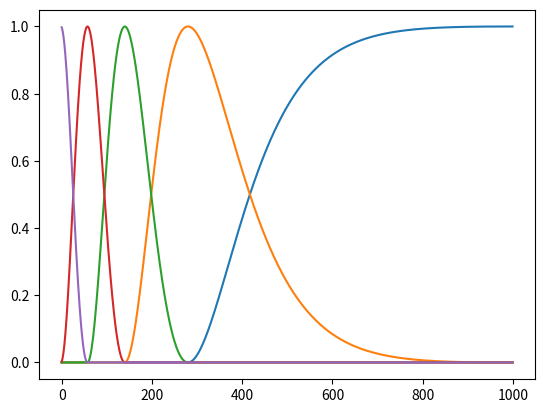

Write Python code to recreate this figure.
"""
Python code to generate M-splines.

References
----------
Ramsay, J. O. (1988). Monotone regression splines in action.
Statistical science, 3(4), 425-441.
"""
import numpy as np
import scipy.linalg


class Basis:
    def __init__(self, num_basis_funcs, support):
        """
        n : int
            Number of basis functions.
        support:
            Domain of the basis functions.
        """
        self.num_basis_funcs = num_basis_funcs
        self.support = support

    @property
    def ndim(self):
        return len(self.shape)

    def check_in_support(self, x):
        raise NotImplementedError() # TODO


class RaisedCosineBasis(Basis):
    """
    Raised cosine basis functions with log-spacing used by Pillow et al.
    """
    def __init__(self, *, num_basis_funcs, window_size):
        self.num_basis_funcs = num_basis_funcs
        self.window_size = window_size

    def transform(self, x=None):
        if x is None:
            # linear spacing would be...
            # x = np.linspace(
            #     0, np.pi * (self.num_basis_funcs - 1), self.window_size
            # )
            x = np.logspace(
                np.log10(np.pi * (self.num_basis_funcs - 1)), -1, self.window_size
            ) - .1

        cx = x[None, :] - (np.pi * np.arange(self.num_basis_funcs))[:, None]
        return .5 * (np.cos(
            np.clip(cx, -np.pi, np.pi)
        ) + 1)


class OrthExponentials(Basis):
    """
    Set of 1D basis functions that are decaying exponentials
    numerically orthogonalized.
    """

    def __init__(self, *, decay_rates, window_size):
        super().__init__(len(decay_rates), (0, window_size))
        self.decay_rates = decay_rates
        self.window_size = window_size

    def transform(self, x=None):
        """
        Parameters
        ----------
        x : ndarray
            1d array, shape = (num_pts,), holding elements on the
            interval [0, window_size).

        Returns
        -------
        vals : ndarray
            2d array, shape = (num_basis_funcs, num_pts), holding
            evaluated spline basis functions.
        """

        # Default is to use a grid.
        if x is None:
            x = np.arange(self.window_size)

        # because of how scipy.linalg.orth works, have to create a matrix of
        # shape (num_pts, num_basis_funcs) and then transpose, rather than
        # directly computing orth on the matrix of shape (num_basis_funcs,
        # num_pts)
        return scipy.linalg.orth(
            np.stack([np.exp(-lam * x) for lam in self.decay_rates],
                     axis=1)
        ).T


class MSpline(Basis):
    """
    M-spline 1-dimensional basis functions.

    References
    ----------
    Ramsay, J. O. (1988). Monotone regression splines in action.
    Statistical science, 3(4), 425-441.
    """

    def __init__(self, *, num_basis_funcs, window_size, order=2):
        super().__init__(num_basis_funcs, (0, window_size))
        self.order = order
        self.window_size = window_size

        # Determine number of interior knots.
        self.num_interior_knots = nik = num_basis_funcs - order

        # Check hyperparameters.
        if nik < 0:
            raise ValueError(
                "Spline `order` parameter cannot be larger "
                "than `num_basis_funcs` parameter."
            )

        # Set of spline knots. We need to add extra knots to
        # the end to handle boundary conditions for higher-order
        # spline bases. See Ramsay (1988) cited above.
        #
        # Note - this is poorly explained on most corners of the
        # internet that I've found.
        #
        # TODO : allow users to specify the knot locations if
        # they want.... but this could be the default.
        self.knot_locs = np.concatenate((
            np.zeros(order - 1),
            np.linspace(0, 1, nik + 2),
            np.ones(order - 1),
        ))

    def transform(self, x=None):
        """
        Parameters
        ----------
        x : ndarray
            1d array, shape = (num_pts,), holding elements on the
            interval [0, window_size).

        Returns
        -------
        vals : ndarray
            2d array, shape = (num_basis_funcs, num_pts), holding
            evaluated spline basis functions.
        """

        # Default is to use a grid.
        if x is None:
            x = np.arange(self.window_size)

        x = x / self.window_size
        assert x.min() >= 0
        assert x.max() < 1

        return np.stack(
            [mspline(x, self.order, i, self.knot_locs) for i in range(self.num_basis_funcs)],
            axis=0
        )



def mspline(x, k, i, T):
    """
    Compute M-spline basis function `i` at points `x` for a spline
    basis of order-`k` with knots `T`.
    """

    # Boundary conditions.
    if (T[i + k] - T[i]) < 1e-6:
        return np.zeros_like(x)

    # Special base case of first-order spline basis.
    elif k == 1:
        v = np.zeros_like(x)
        v[(x >= T[i]) & (x < T[i + 1])] = 1 / (T[i + 1] - T[i])
        return v

    # General case, defined recursively
    else:
        return k * (
            (x - T[i]) * mspline(x, k - 1, i, T)
            + (T[i + k] - x) * mspline(x, k - 1, i + 1, T)
        ) / ((k-1) * (T[i + k] - T[i]))


# Short test
if __name__ == "__main__":

    # For plotting.
    import matplotlib.pyplot as plt

    # # Create figure and grid of evaluation points.
    # fig, axes = plt.subplots(1, 5, sharey=True)

    # # Iterate over axes to plot.
    # for k, ax in enumerate(axes):
        
    #     # Create spline object.
    #     spline = MSpline(num_basis_funcs=6, window_size=1000, order=(k + 1))
        
    #     # Transform and plot spline bases.
    #     ax.plot(spline.transform().T)
    #     ax.set_yticks([])
    #     ax.set_title(f"order-{k + 1}")

    # fig.tight_layout()
    # plt.show()

    # # Test for orthogonalized exponentials
    # basis = OrthExponentials(
    #     decay_rates=np.logspace(-1, 0, 5),
    #     window_size=100
    # )
    # fig, ax = plt.subplots(1, 1)
    # ax.plot(basis.transform().T)
    # plt.show()

    # Test for raised cosines
    basis = RaisedCosineBasis(
        num_basis_funcs=5,
        window_size=1000
    )
    fig, ax = plt.subplots(1, 1)
    ax.plot(basis.transform().T)
    plt.show()

    # from utils import convolve_1d_basis
    # nt = 1000
    # spikes = np.random.RandomState(123).randn(nt) > 2.5
    # fig, ax = plt.subplots(1, 1, sharex=True)
    # X = convolve_1d_basis(
    #     basis.transform(), spikes
    # )
    # ax.plot(spikes, color='k')
    # ax.plot(
    #     np.arange(basis.window_size - 1, nt),
    #     X[0].T
    # )
    # plt.show()



